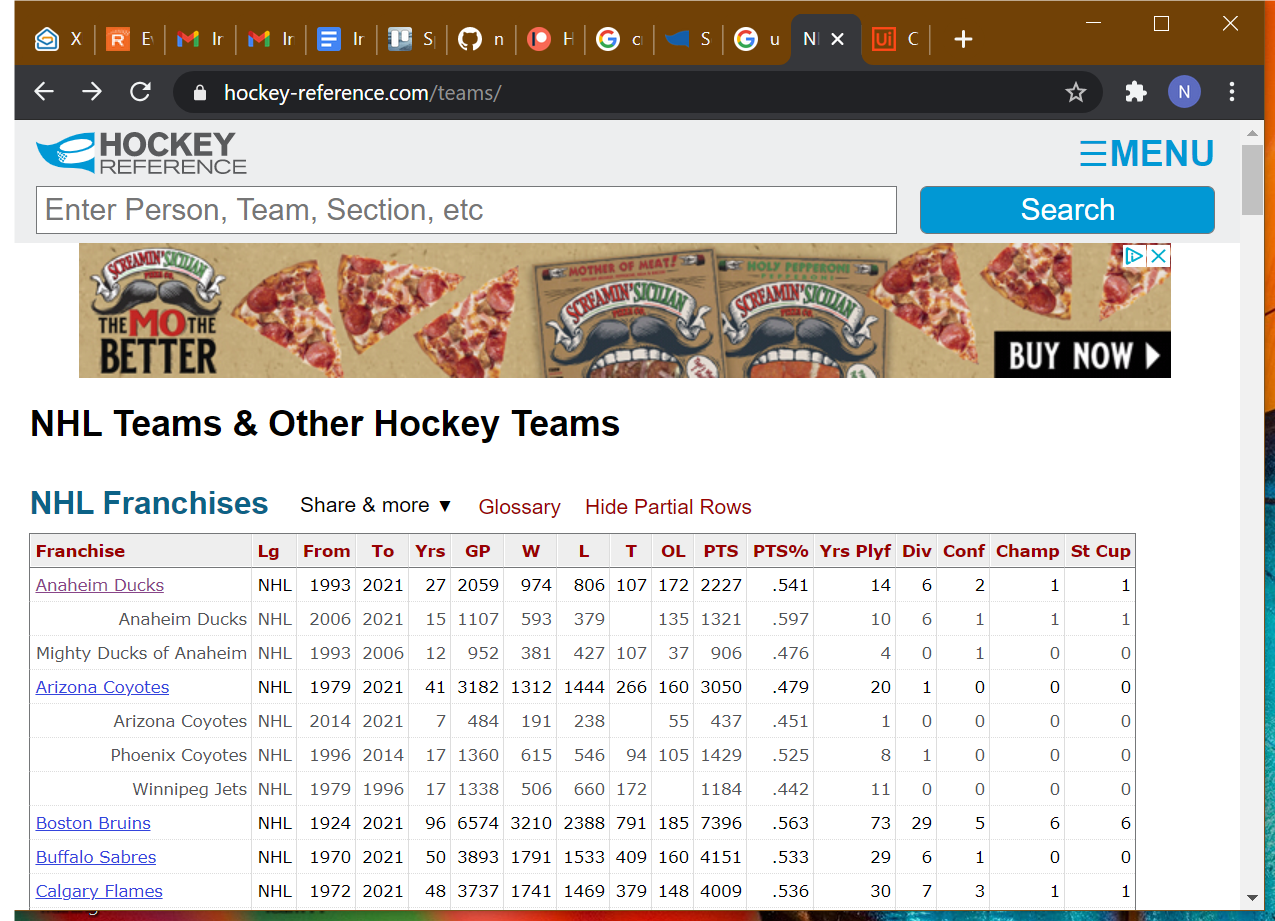
Task: Gathers historical records for league specified by user. Then gathers coaching history for the teams. Finally merges datatables
Workflow: AddCoachAndRecords

Step 1: Gets team page datatable in window 'NHL Teams & Other Hockey Teams | Hockey-Reference.com' (chrome.exe)

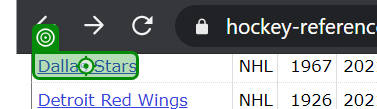
Step 2: click

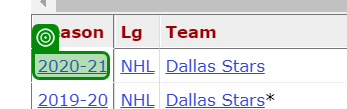
Step 3: get-text